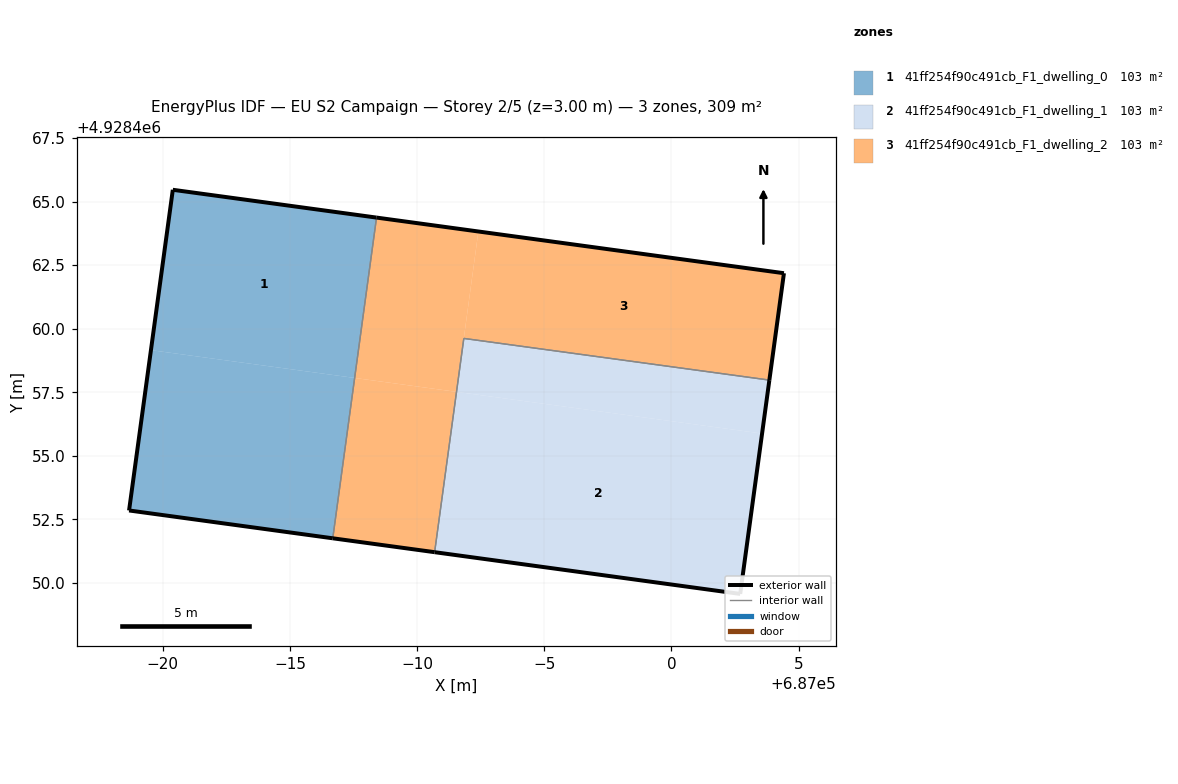
=== STOREY PLAN SPEC (per zone: floor XY polygon, exterior-wall plan segments, windows/doors) ===
zone 1: 41ff254f90c491cb_F1_dwelling_0  (102.9 m²)
  floor: (686986.68, 4928451.76) (686987.54, 4928458.06) (686979.53, 4928459.16) (686978.67, 4928452.85)
  floor: (686987.54, 4928458.06) (686988.40, 4928464.37) (686980.39, 4928465.46) (686979.53, 4928459.16)
  exterior wall: (686980.39, 4928465.46) – (686988.40, 4928464.37)  [8.1 m]
  exterior wall: (686986.68, 4928451.76) – (686978.67, 4928452.85)  [8.1 m]
  exterior wall: (686978.67, 4928452.85) – (686980.39, 4928465.46)  [12.7 m]
  interior walls: 1
zone 2: 41ff254f90c491cb_F1_dwelling_1  (102.9 m²)
  floor: (687002.70, 4928449.57) (687003.56, 4928455.88) (686991.55, 4928457.52) (686990.69, 4928451.21)
  floor: (687003.56, 4928455.88) (687003.85, 4928457.98) (686991.84, 4928459.62) (686991.55, 4928457.52)
  exterior wall: (687002.70, 4928449.57) – (686990.69, 4928451.21)  [12.1 m]
  exterior wall: (687003.85, 4928457.98) – (687002.70, 4928449.57)  [8.5 m]
  interior walls: 2
zone 3: 41ff254f90c491cb_F1_dwelling_2  (102.9 m²)
  floor: (686991.55, 4928457.52) (686992.41, 4928463.82) (686988.40, 4928464.37) (686987.54, 4928458.06)
  floor: (687003.85, 4928457.98) (687004.42, 4928462.18) (686992.41, 4928463.82) (686991.55, 4928457.52) (686991.84, 4928459.62)
  floor: (686990.69, 4928451.21) (686991.52, 4928457.33) (686991.55, 4928457.52) (686987.54, 4928458.06) (686986.68, 4928451.76)
  exterior wall: (686990.69, 4928451.21) – (686986.68, 4928451.76)  [4.0 m]
  exterior wall: (686988.40, 4928464.37) – (687004.42, 4928462.18)  [16.2 m]
  exterior wall: (687004.42, 4928462.18) – (687003.85, 4928457.98)  [4.2 m]
  interior walls: 3

=== DERIVED (storey summary) ===
Building: EU S2 Campaign
Storey: 2 of 5  (floor level z = 3.00 m)
Storey gross floor area: 308.6 m²
Zones on this storey: 3
  - 41ff254f90c491cb_F1_dwelling_0: floor 102.9 m²; exterior wall 28.9 m (86.7 m²); WWR 0.0%
  - 41ff254f90c491cb_F1_dwelling_1: floor 102.9 m²; exterior wall 20.6 m (61.8 m²); WWR 0.0%
  - 41ff254f90c491cb_F1_dwelling_2: floor 102.9 m²; exterior wall 24.5 m (73.4 m²); WWR 0.0%
Zone adjacency (shared interzone walls):
  - 41ff254f90c491cb_F1_dwelling_0 ↔ 41ff254f90c491cb_F1_dwelling_2
  - 41ff254f90c491cb_F1_dwelling_1 ↔ 41ff254f90c491cb_F1_dwelling_2